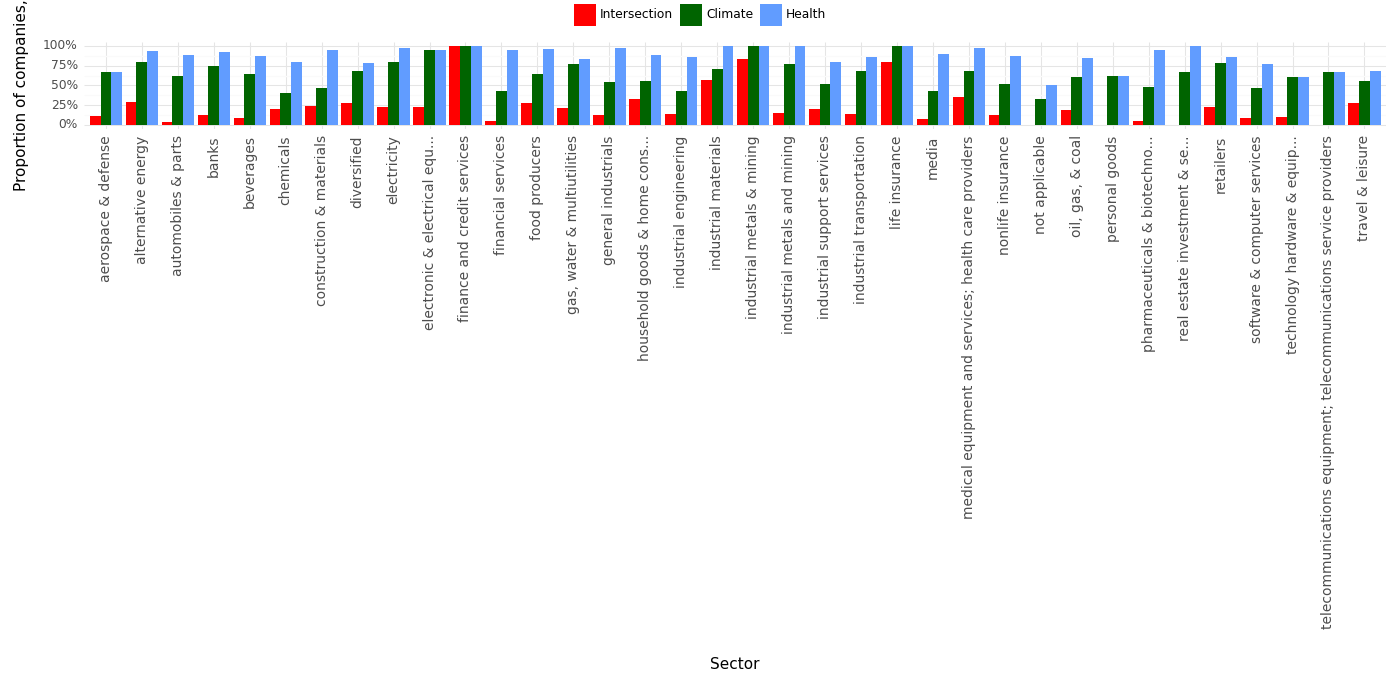

Values plotted in this chart, from the file beside it:
, Sector, Climate, Health, Intersection, Year
0, aerospace & defense, 0.67, 0.67, 0.11, 2023
1, alternative energy, 0.79, 0.93, 0.29, 2023
2, automobiles & parts, 0.62, 0.89, 0.04, 2023
3, banks, 0.75, 0.92, 0.12, 2023
4, beverages, 0.65, 0.87, 0.09, 2023
5, chemicals, 0.4, 0.8, 0.2, 2023
6, construction & materials, 0.47, 0.95, 0.24, 2023
7, diversified, 0.68, 0.78, 0.27, 2023
8, electricity, 0.8, 0.97, 0.23, 2023
9, electronic & electrical equ..., 0.95, 0.95, 0.23, 2023
10, finance and credit services, 1.0, 1.0, 1.0, 2023
11, financial services, 0.43, 0.95, 0.05, 2023
12, food producers, 0.65, 0.96, 0.27, 2023
13, gas, water & multiutilities, 0.77, 0.83, 0.21, 2023
14, general industrials, 0.54, 0.98, 0.12, 2023
15, household goods & home cons..., 0.56, 0.89, 0.33, 2023
16, industrial engineering, 0.43, 0.86, 0.14, 2023
17, industrial materials, 0.71, 1.0, 0.57, 2023
18, industrial metals & mining, 1.0, 1.0, 0.83, 2023
19, industrial metals and mining, 0.77, 1.0, 0.15, 2023
20, industrial support services, 0.52, 0.79, 0.2, 2023
21, industrial transportation, 0.68, 0.86, 0.14, 2023
22, life insurance, 1.0, 1.0, 0.8, 2023
23, media, 0.43, 0.9, 0.07, 2023
24, medical equipment and services; health c…, 0.68, 0.97, 0.35, 2023
25, nonlife insurance, 0.52, 0.87, 0.13, 2023
26, not applicable, 0.33, 0.5, 0.0, 2023
27, oil, gas, & coal, 0.6, 0.85, 0.19, 2023
28, personal goods, 0.62, 0.62, 0.0, 2023
29, pharmaceuticals & biotechno..., 0.48, 0.95, 0.05, 2023
30, real estate investment & se..., 0.67, 1.0, 0.0, 2023
31, retailers, 0.78, 0.86, 0.22, 2023
32, software & computer services, 0.47, 0.77, 0.09, 2023
33, technology hardware & equip..., 0.6, 0.6, 0.1, 2023
34, telecommunications equipment; telecommun…, 0.67, 0.67, 0.0, 2023
35, travel & leisure, 0.55, 0.68, 0.27, 2023
